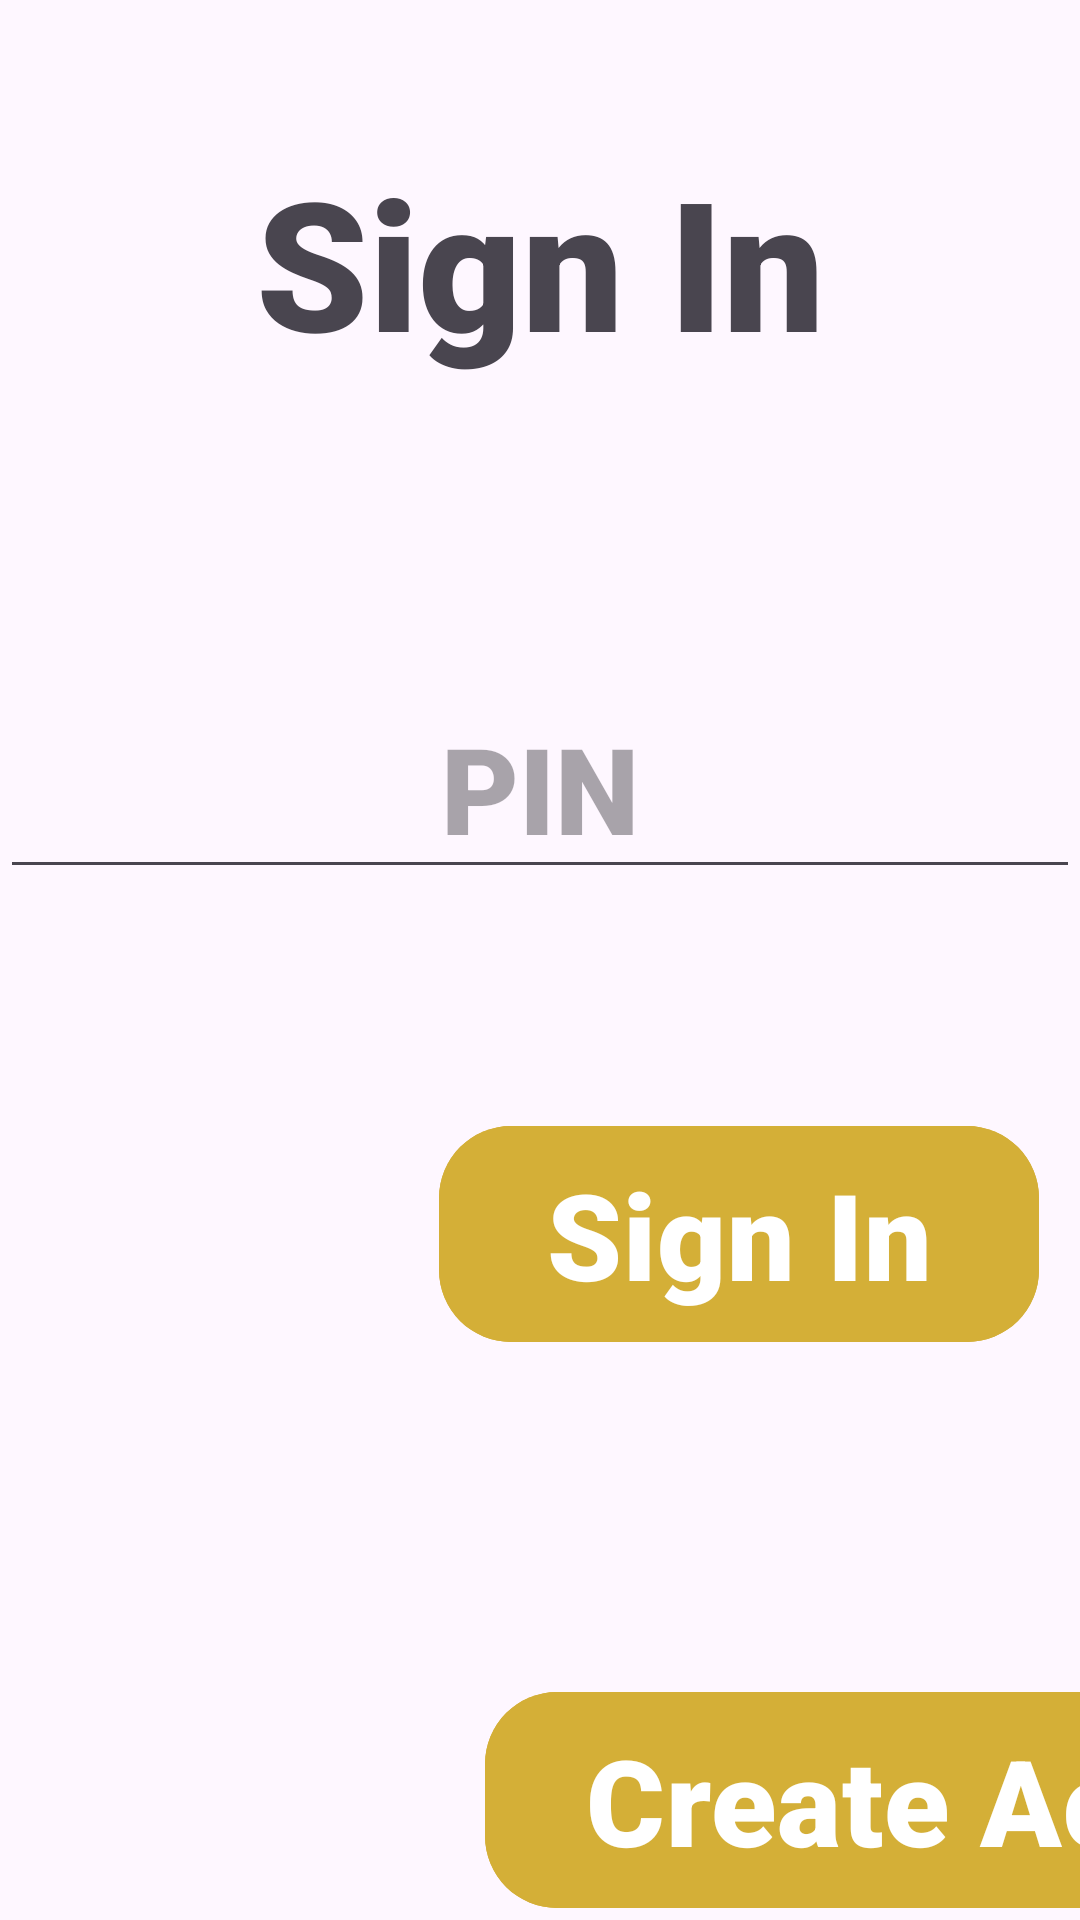

Layout XML and referenced resources for this Android screen:
<!-- AndroidManifest.xml: application theme Theme.CrevolutionAttendance -->
<!-- res/layout/activity_sign_in.xml -->
<?xml version="1.0" encoding="utf-8"?>
<androidx.constraintlayout.widget.ConstraintLayout xmlns:android="http://schemas.android.com/apk/res/android"
    xmlns:app="http://schemas.android.com/apk/res-auto"
    xmlns:tools="http://schemas.android.com/tools"
    android:id="@+id/signIn"
    android:layout_width="match_parent"
    android:layout_height="match_parent"
    tools:context=".SignInActivity">

    <TextView
        android:id="@+id/signInTitle"
        android:layout_width="wrap_content"
        android:layout_height="wrap_content"
        android:fontFamily="sans-serif-black"
        android:text="Sign In"
        android:textSize="60dp"
        app:layout_constraintBottom_toBottomOf="parent"
        app:layout_constraintEnd_toEndOf="parent"
        app:layout_constraintStart_toStartOf="parent"
        app:layout_constraintTop_toTopOf="parent"
        app:layout_constraintVertical_bias="0.084" />

    <EditText
        android:id="@+id/signInPIN"
        android:layout_width="wrap_content"
        android:layout_height="wrap_content"
        android:ems="10"
        android:fontFamily="sans-serif-black"
        android:hint="PIN"
        android:inputType="numberPassword"
        android:textAlignment="center"
        android:textSize="40sp"
        app:layout_constraintBottom_toBottomOf="parent"
        app:layout_constraintBottom_toTopOf="@+id/signInButton"
        app:layout_constraintEnd_toEndOf="parent"
        app:layout_constraintStart_toStartOf="parent"
        app:layout_constraintTop_toTopOf="parent"
        app:layout_constraintVertical_bias="0.751" />

    <com.google.android.material.button.MaterialButton
        android:id="@+id/signInButton"
        android:layout_width="200dp"
        android:layout_height="80dp"
        android:layout_marginStart="136dp"
        android:backgroundTint="#D4AF37"
        android:fontFamily="sans-serif-black"
        android:text="Sign In"
        android:textColor="@android:color/white"
        android:textSize="40sp"
        app:cornerRadius="24dp"
        app:layout_constraintBottom_toBottomOf="parent"
        app:layout_constraintEnd_toEndOf="parent"
        app:layout_constraintHorizontal_bias="0.434"
        app:layout_constraintStart_toStartOf="parent"
        app:layout_constraintTop_toTopOf="parent"
        app:layout_constraintVertical_bias="0.663" />

    <com.google.android.material.button.MaterialButton
        android:id="@+id/createAccountButton"
        android:layout_width="350dp"
        android:layout_height="80dp"
        android:layout_marginStart="236dp"
        android:backgroundTint="#D4AF37"
        android:fontFamily="sans-serif-black"
        android:text="Create Account"
        android:textColor="@android:color/white"
        android:textSize="40sp"
        app:cornerRadius="24dp"
        app:layout_constraintBottom_toBottomOf="parent"
        app:layout_constraintEnd_toEndOf="parent"
        app:layout_constraintHorizontal_bias="0.329"
        app:layout_constraintStart_toStartOf="parent" />
</androidx.constraintlayout.widget.ConstraintLayout>
<!-- resources referenced by this layout -->
<resources>
  <style name="Theme.CrevolutionAttendance" parent="Base.Theme.CrevolutionAttendance" />
  <style name="Base.Theme.CrevolutionAttendance" parent="Theme.Material3.DayNight.NoActionBar">
          
          
      </style>
</resources>
